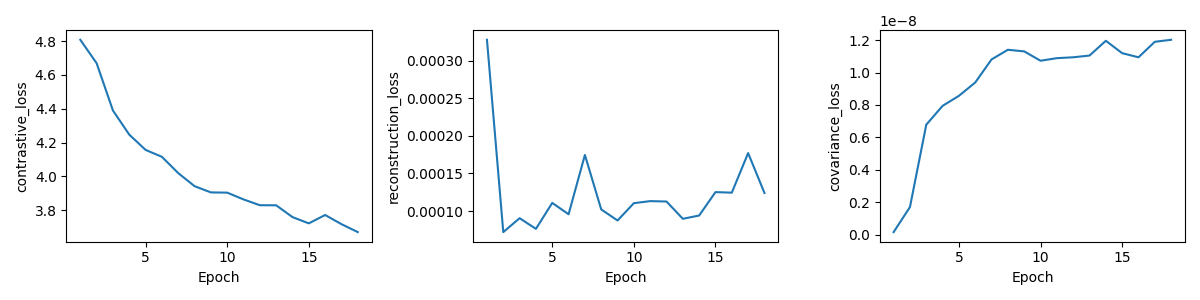

Source data for this figure (header and first rows):
epoch, total_loss, contrastive_loss, reconstruction_loss, covariance_loss, val_R5, skipped_queries
1, 4.808, 4.808, 0.0003278, 1.5905783222643077e-10, 0.015, 0
2, 4.669, 4.669, 7.203702773495024e-05, 1.704933183781926e-09, 0.018, 0
3, 4.39, 4.39, 9.052975019585574e-05, 6.784452916130945e-09, 0.037, 0
4, 4.247, 4.247, 7.636875295702339e-05, 7.948507893540402e-09, 0.047, 0
5, 4.156, 4.156, 0.0001108, 8.565271034099986e-09, 0.038, 0
6, 4.116, 4.116, 9.578738900017925e-05, 9.38837967090489e-09, 0.056, 0
7, 4.019, 4.019, 0.0001746, 1.0812380102365182e-08, 0.064, 0
8, 3.942, 3.942, 0.0001022, 1.1406679545356013e-08, 0.062, 0
9, 3.905, 3.905, 8.74952625053993e-05, 1.1306670238964145e-08, 0.063, 0
10, 3.904, 3.904, 0.0001105, 1.0730230828870368e-08, 0.079, 0
11, 3.864, 3.864, 0.0001132, 1.0889101370592513e-08, 0.072, 0
12, 3.829, 3.829, 0.0001127, 1.0943243700101135e-08, 0.067, 0
13, 3.829, 3.829, 8.973780302312662e-05, 1.1050378029286989e-08, 0.082, 0
14, 3.759, 3.759, 9.410731661319005e-05, 1.1960228016305585e-08, 0.082, 0
15, 3.722, 3.722, 0.0001252, 1.1197145322050517e-08, 0.083, 0
16, 3.771, 3.771, 0.0001245, 1.0942259431878654e-08, 0.071, 0
17, 3.717, 3.717, 0.0001771, 1.1899024376926803e-08, 0.08, 0
18, 3.67, 3.67, 0.0001241, 1.2022931511479484e-08, 0.08, 0
